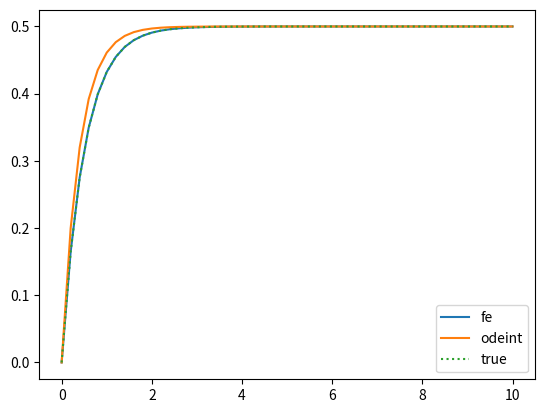

Write Python code to recreate this figure. (Note: this script raises an exception after producing the figure.)
import numpy as np
Delta = 0.001                  # time step
num_steps = int(10.0/Delta)    # number of steps
A = np.array([[-10.0,  0.00],
              [ 10.0, -0.01]]) # system matrix
s = np.array([1.0, 0.0])       # forcing term
z = np.zeros((num_steps+1, 2))   # z[0, :] is initial condition
for i in range(num_steps):
    # compute z(t+Delta) = Delta*f(z(t), t) + z(t)
    pass
x, y = z[-1, :]
print("x={:.3f} and y={:.3f}".format(x, y))

import numpy as np
import matplotlib.pyplot as plt
y_ref = lambda t: 0.5*(1.0-np.exp(-2*t)) # true value
# forward Euler
t = np.linspace(0, 10, 51)
Delta = t[1]-t[0]
y_fe = np.zeros(len(t))
for i in range(len(t)-1): 
    y_fe[i+1] = Delta*(-2*y_fe[i]+1) + y_fe[i]
print("Delta={:.4e}, error={:2e}".format(Delta, y_fe[-1]-y_ref(10)))

# odeint
from scipy.integrate import odeint
def yprime(y, t):
    return -2*y + 1
y_oi = odeint(yprime, y0=0.0, t=t)
plt.plot(t, y_oi, t, y_fe,  t, y_ref(t), ':');
plt.legend(['fe', 'odeint', 'true']);

def yprime(y, t):
    pass
y0 = None
t = None
odeint(yprime, y0, t) # no args needed for this problem